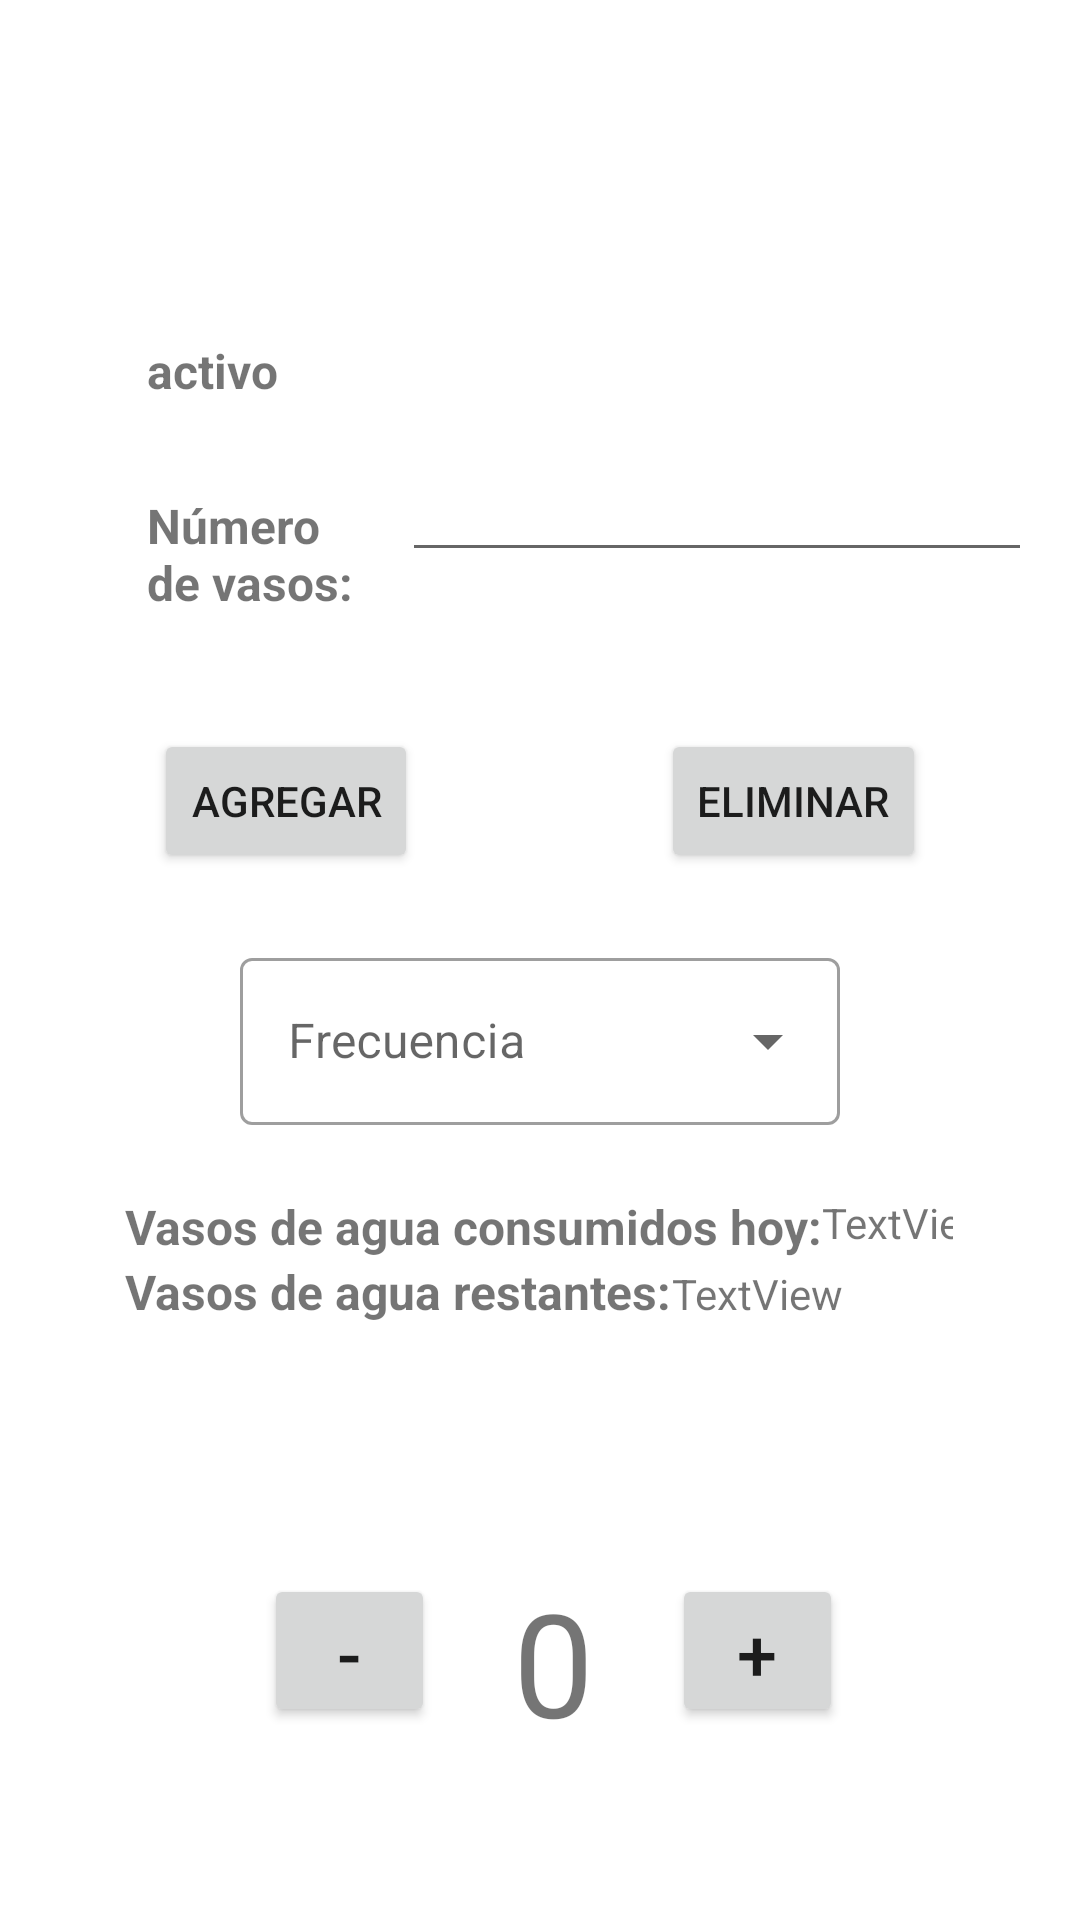

Layout XML and referenced resources for this Android screen:
<!-- AndroidManifest.xml: application theme Theme.Proyecto -->
<!-- res/layout/activity_pantalla_habito.xml -->
<?xml version="1.0" encoding="utf-8"?>
<androidx.constraintlayout.widget.ConstraintLayout xmlns:android="http://schemas.android.com/apk/res/android"
    xmlns:app="http://schemas.android.com/apk/res-auto"
    xmlns:tools="http://schemas.android.com/tools"
    android:layout_width="match_parent"
    android:layout_height="match_parent"
    tools:context=".Pantalla_Habito">

    <LinearLayout
        android:id="@+id/linearLayout3"
        android:layout_width="wrap_content"
        android:layout_height="wrap_content"
        android:layout_marginTop="38dp"
        android:orientation="horizontal"
        app:layout_constraintBottom_toTopOf="@+id/linearLayout4"
        app:layout_constraintEnd_toEndOf="parent"
        app:layout_constraintStart_toStartOf="parent"
        app:layout_constraintTop_toTopOf="parent">

    </LinearLayout>

    <LinearLayout
        android:id="@+id/linearLayout4"
        android:layout_width="276dp"
        android:layout_height="62dp"
        android:orientation="vertical"
        app:layout_constraintBottom_toBottomOf="parent"
        app:layout_constraintEnd_toEndOf="parent"
        app:layout_constraintHorizontal_bias="0.496"
        app:layout_constraintStart_toStartOf="parent"
        app:layout_constraintTop_toBottomOf="@+id/linearLayout3">

        <LinearLayout
            android:layout_width="wrap_content"
            android:layout_height="wrap_content"
            android:orientation="horizontal">

        </LinearLayout>

        <LinearLayout
            android:layout_width="wrap_content"
            android:layout_height="wrap_content"
            android:orientation="horizontal">

        </LinearLayout>

        <LinearLayout
            android:layout_width="wrap_content"
            android:layout_height="wrap_content"
            android:orientation="horizontal">

            <TextView
                android:id="@+id/completedLabel"
                android:layout_width="wrap_content"
                android:layout_height="wrap_content"
                android:text="Vasos de agua consumidos hoy:"
                android:textSize="16sp"
                android:textStyle="bold" />

            <TextView
                android:id="@+id/completedTextView"
                android:layout_width="99dp"
                android:layout_height="match_parent"
                android:text="TextView" />
        </LinearLayout>

        <LinearLayout
            android:layout_width="wrap_content"
            android:layout_height="wrap_content"
            android:orientation="horizontal">

            <TextView
                android:id="@+id/leftLabel"
                android:layout_width="wrap_content"
                android:layout_height="wrap_content"
                android:text="Vasos de agua restantes:"
                android:textSize="16sp"
                android:textStyle="bold" />

            <TextView
                android:id="@+id/leftTextView"
                android:layout_width="119dp"
                android:layout_height="wrap_content"
                android:text="TextView" />
        </LinearLayout>
    </LinearLayout>

    <TextView
        android:id="@+id/textView9"
        android:layout_width="wrap_content"
        android:layout_height="wrap_content"
        android:layout_marginStart="185dp"
        android:layout_marginTop="48dp"
        android:layout_marginEnd="194dp"
        android:layout_marginBottom="101dp"
        android:text="Mensaje personalizado sobre el hábito"
        android:textSize="16sp"
        android:textStyle="bold"
        app:layout_constraintBottom_toTopOf="@+id/linearLayout3"
        app:layout_constraintEnd_toEndOf="parent"
        app:layout_constraintStart_toStartOf="parent"
        app:layout_constraintTop_toTopOf="parent" />

    <TextView
        android:id="@+id/timesPerDayTextView"
        android:layout_width="0dp"
        android:layout_height="wrap_content"
        android:layout_marginStart="49dp"
        android:layout_marginTop="30dp"
        android:layout_marginEnd="10dp"
        android:text="Número de vasos:"
        android:textSize="16sp"
        android:textStyle="bold"
        app:layout_constraintEnd_toStartOf="@+id/timesPerDayTextNumber"
        app:layout_constraintHorizontal_bias="1.0"
        app:layout_constraintStart_toStartOf="parent"
        app:layout_constraintTop_toBottomOf="@+id/statusTextView" />

    <EditText
        android:id="@+id/timesPerDayTextNumber"
        android:layout_width="wrap_content"
        android:layout_height="wrap_content"
        android:layout_marginTop="15dp"
        android:layout_marginEnd="16dp"
        android:layout_weight="1"
        android:ems="10"
        android:inputType="number"
        app:layout_constraintEnd_toEndOf="parent"
        app:layout_constraintStart_toEndOf="@+id/timesPerDayTextView"
        app:layout_constraintTop_toBottomOf="@+id/statusTextView"
        tools:ignore="TouchTargetSizeCheck,TouchTargetSizeCheck,SpeakableTextPresentCheck" />

    <TextView
        android:id="@+id/statusTextView"
        android:layout_width="0dp"
        android:layout_height="wrap_content"
        android:layout_marginStart="49dp"
        android:layout_marginTop="30dp"
        android:layout_marginEnd="35dp"
        android:layout_marginBottom="41dp"
        android:text="activo"
        android:textSize="16sp"
        android:textStyle="bold"
        app:layout_constraintBottom_toTopOf="@+id/timesPerDayTextNumber"
        app:layout_constraintEnd_toEndOf="parent"
        app:layout_constraintStart_toStartOf="parent"
        app:layout_constraintTop_toBottomOf="@+id/textView9" />

    <Button
        android:id="@+id/addButton"
        android:layout_width="wrap_content"
        android:layout_height="wrap_content"
        android:layout_marginTop="38dp"
        android:layout_marginEnd="15dp"
        android:text="Agregar"
        app:layout_constraintEnd_toStartOf="@+id/deleteButton"
        app:layout_constraintStart_toStartOf="parent"
        app:layout_constraintTop_toBottomOf="@+id/timesPerDayTextView" />

    <Button
        android:id="@+id/deleteButton"
        android:layout_width="wrap_content"
        android:layout_height="wrap_content"
        android:layout_marginStart="15dp"
        android:layout_marginTop="38dp"
        android:text="Eliminar"
        app:layout_constraintEnd_toEndOf="parent"
        app:layout_constraintStart_toEndOf="@+id/addButton"
        app:layout_constraintTop_toBottomOf="@+id/timesPerDayTextView" />

    <com.google.android.material.textfield.TextInputLayout
        style="@style/Widget.MaterialComponents.TextInputLayout.OutlinedBox.ExposedDropdownMenu"
        android:layout_width="200dp"
        android:layout_height="wrap_content"
        app:layout_constraintBottom_toTopOf="@+id/linearLayout4"
        app:layout_constraintEnd_toEndOf="parent"
        app:layout_constraintStart_toStartOf="parent"
        app:layout_constraintTop_toBottomOf="@+id/addButton">

        <AutoCompleteTextView
            android:id="@+id/autoCompleteTextView4"
            android:layout_width="match_parent"
            android:layout_height="wrap_content"
            android:inputType="none"
            android:hint="Frecuencia" />

    </com.google.android.material.textfield.TextInputLayout>

    <Button
        android:id="@+id/restar"
        android:layout_width="57dp"
        android:layout_height="51dp"
        android:layout_marginStart="88dp"
        android:text="-"
        android:textSize="24sp"
        app:layout_constraintBottom_toBottomOf="parent"
        app:layout_constraintStart_toStartOf="parent"
        app:layout_constraintTop_toBottomOf="@+id/linearLayout4" />

    <Button
        android:id="@+id/sumar"
        android:layout_width="57dp"
        android:layout_height="51dp"
        android:text="+"
        android:textSize="24sp"
        app:layout_constraintBottom_toBottomOf="parent"
        app:layout_constraintEnd_toEndOf="parent"
        app:layout_constraintStart_toEndOf="@+id/restar"
        app:layout_constraintTop_toBottomOf="@+id/linearLayout4" />

    <TextView
        android:id="@+id/counterTextView"
        android:layout_width="63dp"
        android:layout_height="57dp"

        android:text="0"
        android:textAlignment="center"
        android:textSize="48sp"
        app:layout_constraintBottom_toBottomOf="parent"
        app:layout_constraintEnd_toStartOf="@+id/sumar"
        app:layout_constraintStart_toEndOf="@+id/restar"
        app:layout_constraintTop_toBottomOf="@+id/linearLayout4" />

</androidx.constraintlayout.widget.ConstraintLayout>
<!-- resources referenced by this layout -->
<resources>
  <style name="Theme.Proyecto" parent="Theme.MaterialComponents.DayNight.DarkActionBar">
          
          <item name="colorPrimary">@color/primaryColor</item>
          <item name="colorPrimaryVariant">@color/primaryDarkColor</item>
          <item name="colorOnPrimary">@color/white</item>
          
          <item name="colorSecondary">@color/teal_200</item>
          <item name="colorSecondaryVariant">@color/teal_700</item>
          <item name="colorOnSecondary">@color/black</item>
          
          <item name="android:statusBarColor" tools:targetApi="l">?attr/colorPrimaryVariant</item>
          
      </style>
  <color name="primaryColor">#ffab91</color>
  <color name="primaryDarkColor">#c97b63</color>
  <color name="white">#FFFFFFFF</color>
  <color name="teal_200">#FF03DAC5</color>
  <color name="teal_700">#FF018786</color>
  <color name="black">#FF000000</color>
</resources>
